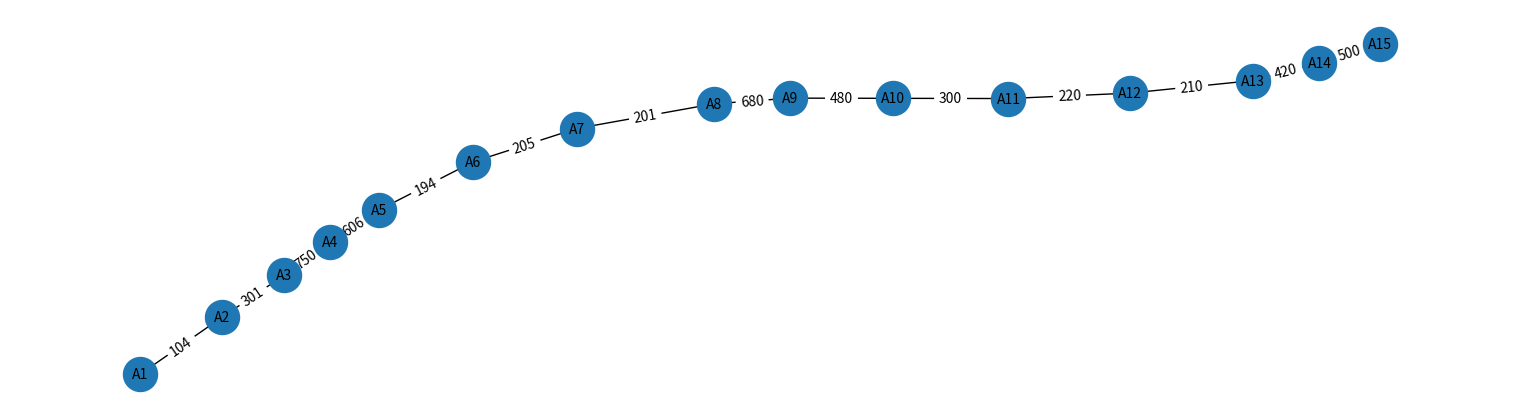

Reproduce this figure in Python.
# 建立管道网络

import networkx as nx
import matplotlib.pyplot as plt

# 建立无向图
G = nx.Graph()

# 加入管道：双细线
pipeline = [
    ("A1","A2",104),
    ("A2","A3",301),
    ("A3","A4",750),
    ("A4","A5",606),
    ("A5","A6",194),
    ("A6","A7",205),
    ("A7","A8",201),
    ("A8","A9",680),
    ("A9","A10",480),
    ("A10","A11",300),
    ("A11","A12",220),
    ("A12","A13",210),
    ("A13","A14",420),
    ("A14","A15",500),
]

for u,v,d in pipeline:
    G.add_edge(u,v,weight=d,kind="pipeline")


print("节点数：",G.number_of_nodes())
print("边数：",G.number_of_edges())

print("\n所有边")

for u,v,data in G.edges(data=True):
    print(u,"--",v,data)

plt.figure(figsize=(15,4))

pos = nx.spring_layout(G, seed=1)

nx.draw(
    G,
    pos,
    with_labels=True,
    node_size=600,
    font_size=10
)

edge_labels = nx.get_edge_attributes(G,"weight")
nx.draw_networkx_edge_labels(G,pos,edge_labels=edge_labels)

plt.show()
